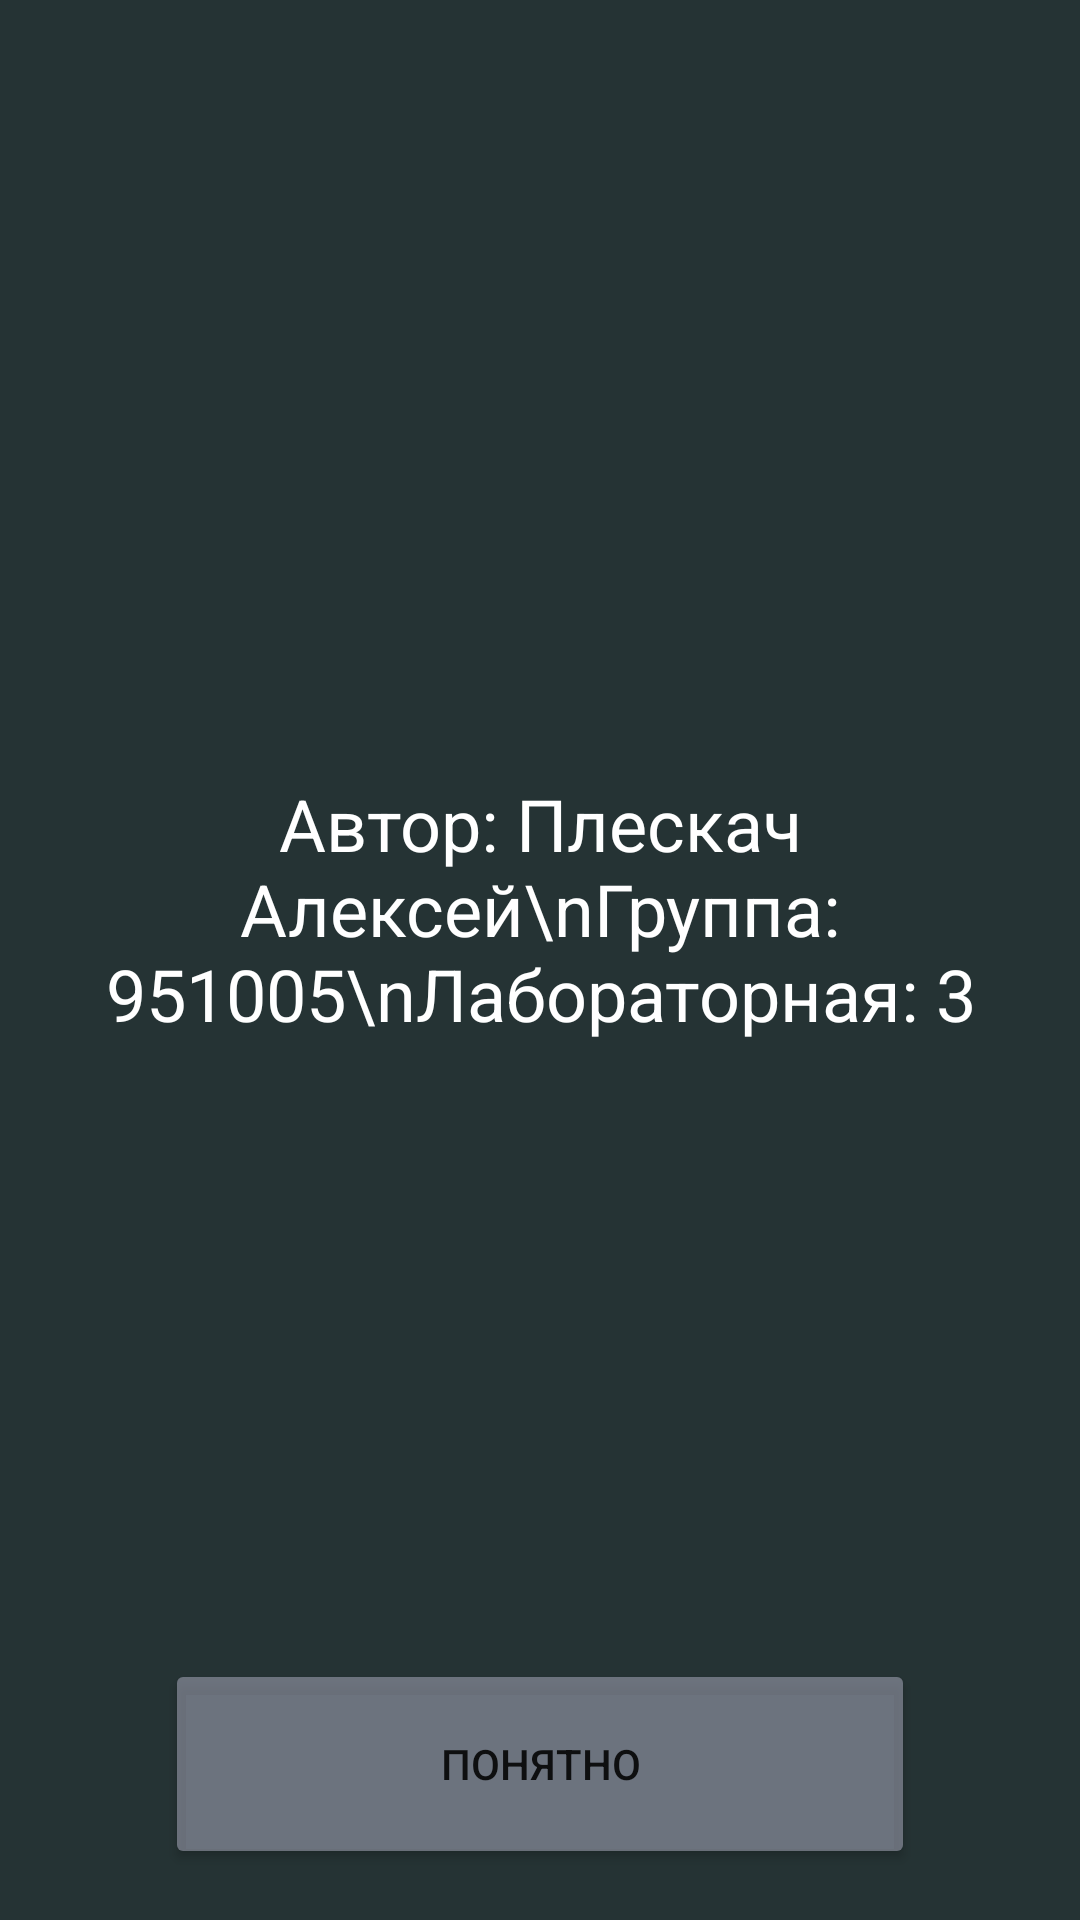

Produce the Android XML layout that renders to this screen, including the resource entries it uses.
<!-- AndroidManifest.xml: application theme Theme.Cat -->
<!-- res/layout/activity_inf.xml -->
<?xml version="1.0" encoding="utf-8"?>
<androidx.constraintlayout.widget.ConstraintLayout xmlns:android="http://schemas.android.com/apk/res/android"
    xmlns:app="http://schemas.android.com/apk/res-auto"
    xmlns:tools="http://schemas.android.com/tools"
    android:layout_width="match_parent"
    android:layout_height="match_parent"
    android:background="#253334"
    android:backgroundTint="#253334"
    tools:context=".InfActivity">

    <TextView
        android:id="@+id/textView"
        android:layout_width="wrap_content"
        android:layout_height="wrap_content"
        android:text="Автор: Плескач Алексей\nГруппа: 951005\nЛабораторная: 3"
        android:textAlignment="center"
        android:textColor="#FFFFFF"
        android:textSize="24sp"
        app:layout_constraintBottom_toBottomOf="parent"
        app:layout_constraintEnd_toEndOf="parent"
        app:layout_constraintHorizontal_bias="0.496"
        app:layout_constraintStart_toStartOf="parent"
        app:layout_constraintTop_toTopOf="parent"
        app:layout_constraintVertical_bias="0.469" />

    <Button
        android:id="@+id/infButton"
        android:layout_width="250dp"
        android:layout_height="70dp"
        android:backgroundTint="#80B4B4C8"
        android:text="Понятно"
        app:cornerRadius="10dp"
        app:layout_constraintBottom_toBottomOf="parent"
        app:layout_constraintEnd_toEndOf="parent"
        app:layout_constraintStart_toStartOf="parent"
        app:layout_constraintTop_toTopOf="parent"
        app:layout_constraintVertical_bias="0.97" />
</androidx.constraintlayout.widget.ConstraintLayout>
<!-- resources referenced by this layout -->
<resources>
  <style name="Theme.Cat" parent="Theme.MaterialComponents.DayNight.DarkActionBar">
          
          <item name="colorPrimary">@color/purple_500</item>
          <item name="colorPrimaryVariant">@color/purple_700</item>
          <item name="colorOnPrimary">@color/white</item>
          
          <item name="colorSecondary">@color/teal_200</item>
          <item name="colorSecondaryVariant">@color/teal_700</item>
          <item name="colorOnSecondary">@color/black</item>
          
          <item name="android:statusBarColor" tools:targetApi="l">?attr/colorPrimaryVariant</item>
          
      </style>
  <!-- not gathered from this repository: default colours our renderer supplied (Android Studio template values) -->
  <color name="purple_500">#FF6200EE</color>
  <color name="purple_700">#FF3700B3</color>
  <color name="teal_200">#FF03DAC5</color>
  <color name="teal_700">#FF018786</color>
  <color name="black">#FF000000</color>
  <color name="white">#FFFFFFFF</color>
</resources>
